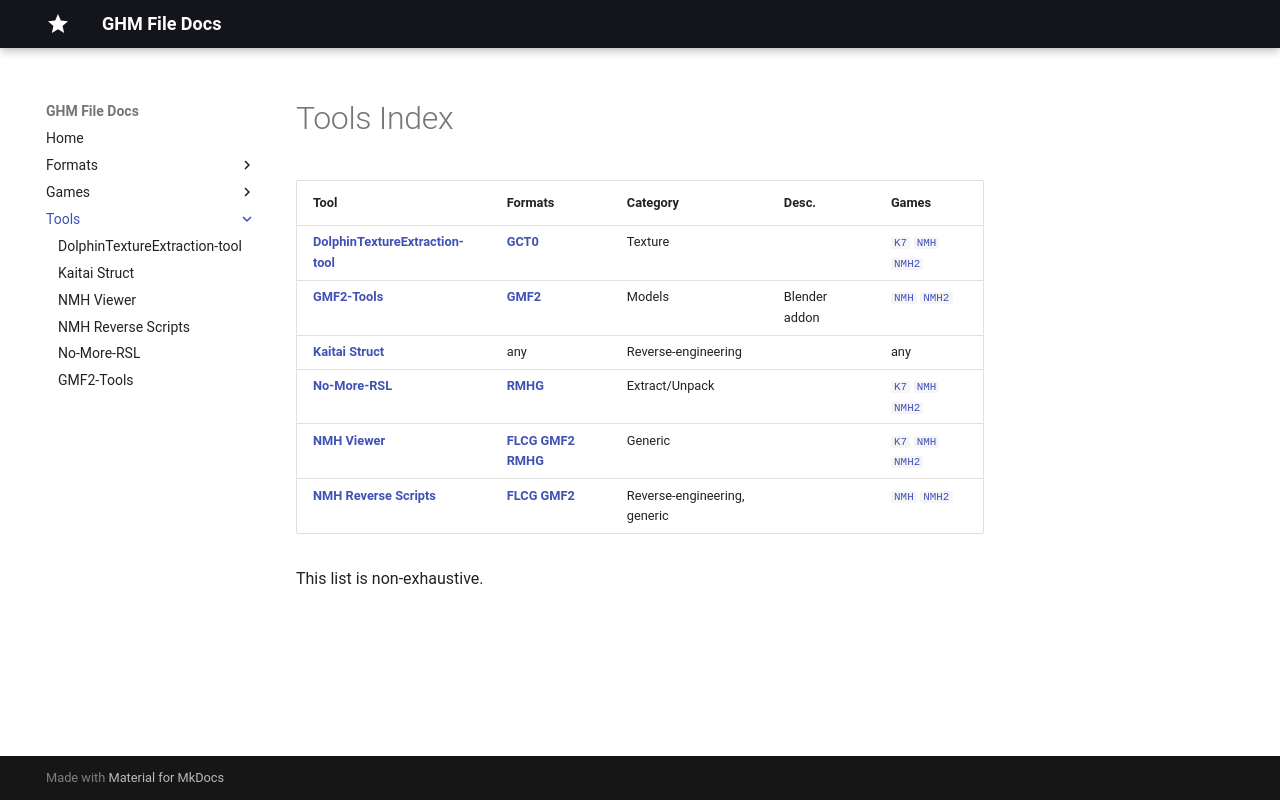

repository: sevonj/ghm_docs · page: tools/index.html · generator: mkdocs

# Tools Index

| Tool                                                                               | Formats                                                                                                  | Category                     | Desc.         | Games                                                                                  |
| ---------------------------------------------------------------------------------- | -------------------------------------------------------------------------------------------------------- | ---------------------------- | ------------- | -------------------------------------------------------------------------------------- |
| [**DolphinTextureExtraction-tool**](/ghm_docs/tools/dolphintextureextraction-tool) | [**GCT0**](/ghm_docs/formats/gct0)                                                                       | Texture                      |               | [`K7`](/ghm_docs/games/K7) [`NMH`](/ghm_docs/games/NMH) [`NMH2`](/ghm_docs/games/NMH2) |
| [**GMF2-Tools**](/ghm_docs/tools/tcp-23-gmf2-tools)                                | [**GMF2**](/ghm_docs/formats/gmf2)                                                                       | Models                       | Blender addon | [`NMH`](/ghm_docs/games/NMH) [`NMH2`](/ghm_docs/games/NMH2)                            |
| [**Kaitai Struct**](/ghm_docs/tools/kaitaistruct)                                  | any                                                                                                      | Reverse-engineering          |               | any                                                                                    |
| [**No-More-RSL**](/ghm_docs/tools/no-more-rsl)                                     | [**RMHG**](/ghm_docs/formats/rmhg)                                                                       | Extract/Unpack               |               | [`K7`](/ghm_docs/games/K7) [`NMH`](/ghm_docs/games/NMH) [`NMH2`](/ghm_docs/games/NMH2) |
| [**NMH Viewer**](/ghm_docs/tools/nmh-godot)                                        | [**FLCG**](/ghm_docs/formats/flcg) [**GMF2**](/ghm_docs/formats/gmf2) [**RMHG**](/ghm_docs/formats/rmhg) | Generic                      |               | [`K7`](/ghm_docs/games/K7) [`NMH`](/ghm_docs/games/NMH) [`NMH2`](/ghm_docs/games/NMH2) |
| [**NMH Reverse Scripts**](/ghm_docs/tools/nmh_reverse_scripts)                     | [**FLCG**](/ghm_docs/formats/flcg) [**GMF2**](/ghm_docs/formats/gmf2)                                    | Reverse-engineering, generic |               | [`NMH`](/ghm_docs/games/NMH) [`NMH2`](/ghm_docs/games/NMH2)                            |

This list is non-exhaustive.
